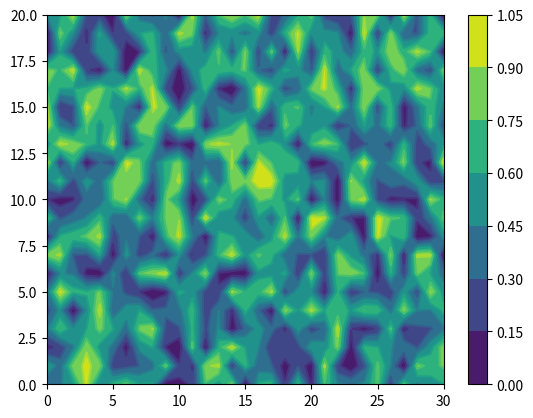

This figure's Python source:
#!/usr/bin/python

import matplotlib.pyplot as plt
import numpy as np
matr = np.random.rand(21,31)
cs = plt.contour(matr)
plt.savefig('7900_04_13.png')
csf = plt.contourf(matr)
plt.colorbar()
plt.show('7900_04_14.png')
